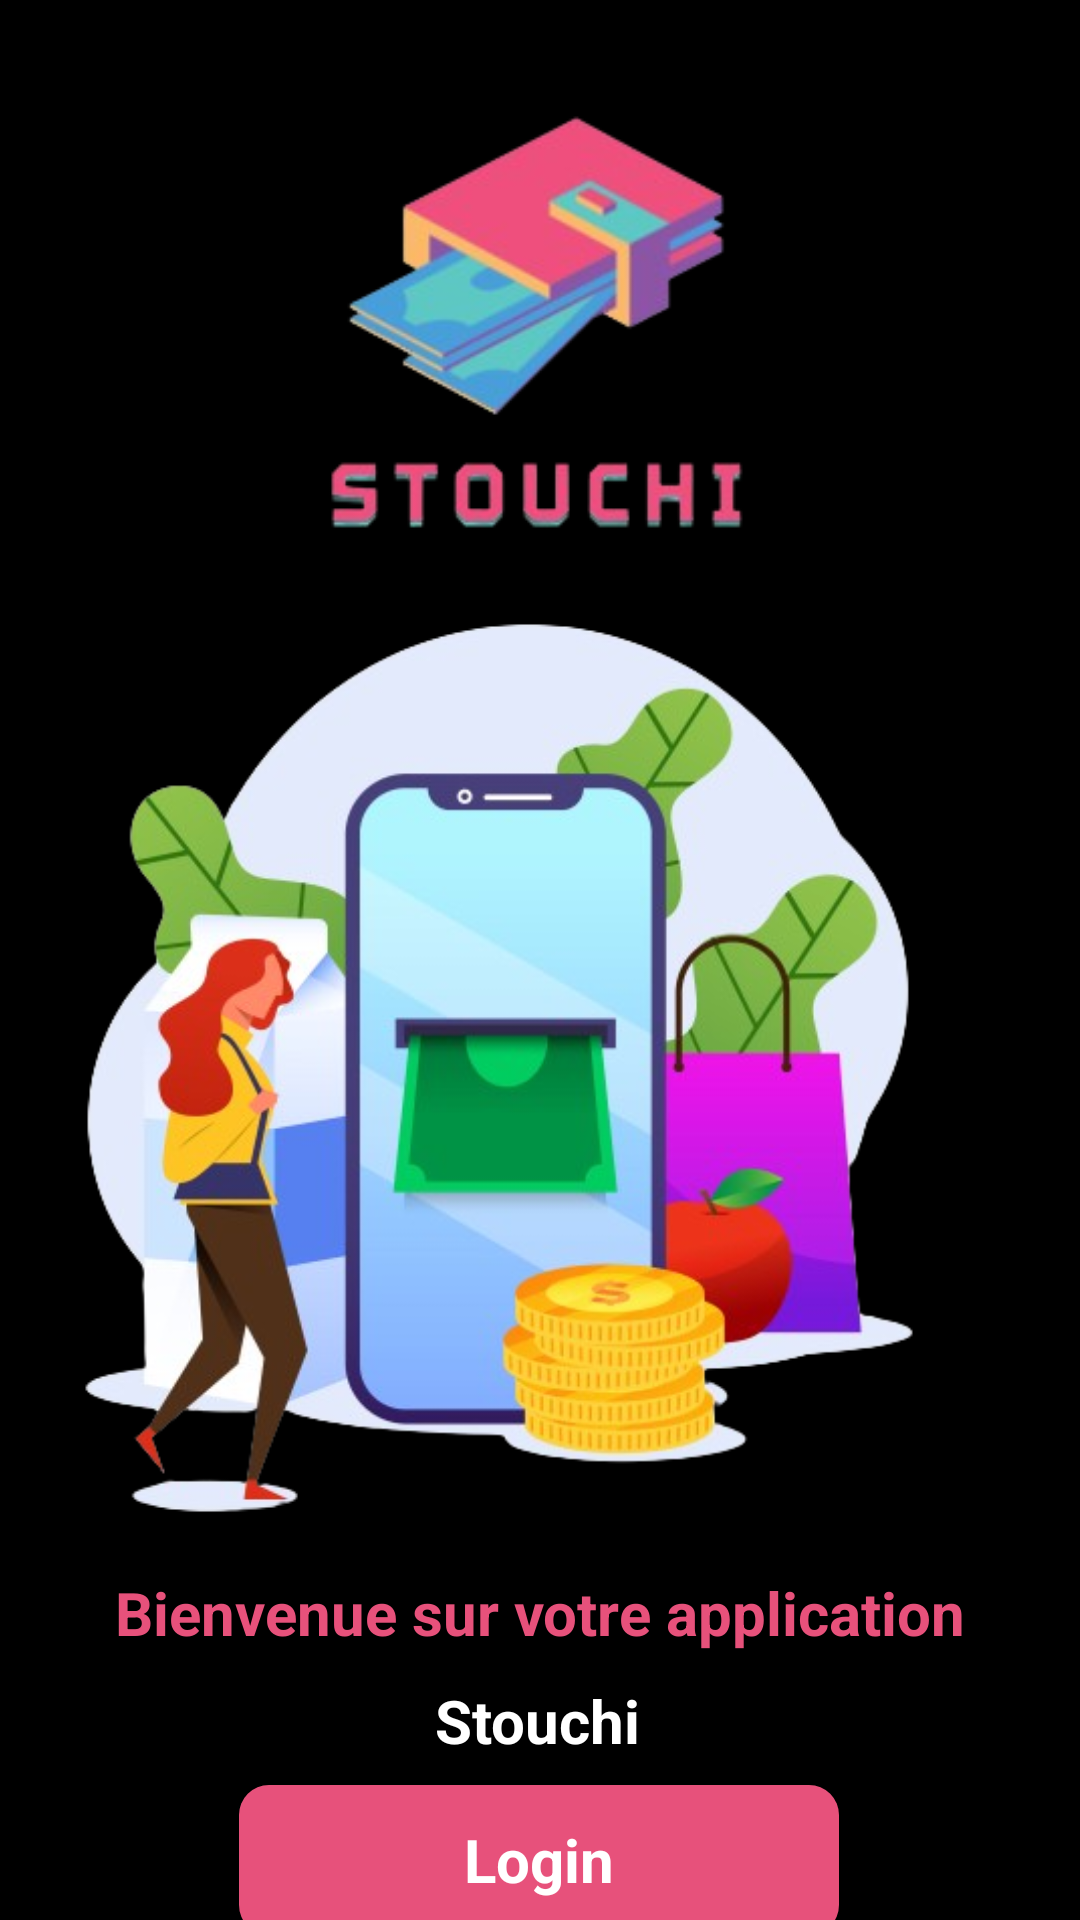

The Android layout XML behind this screen, and the referenced resources:
<!-- AndroidManifest.xml: application theme Theme.MyApplication -->
<!-- res/layout/bienvenu.xml -->
<?xml version="1.0" encoding="utf-8"?>
<androidx.constraintlayout.widget.ConstraintLayout xmlns:android="http://schemas.android.com/apk/res/android"
    xmlns:app="http://schemas.android.com/apk/res-auto"
    xmlns:tools="http://schemas.android.com/tools"
    android:layout_width="match_parent"
    android:layout_height="match_parent"
    android:background="#000000"
    tools:context=".bienvenueActivity">

    <androidx.appcompat.widget.AppCompatButton
        android:id="@+id/button15"
        style="@android:style/Widget.Button"
        android:layout_width="200dp"
        android:layout_height="50dp"
        android:layout_marginTop="8dp"
        android:background="@drawable/background_btn_1"
        android:shadowColor="#E91E63"
        android:text="Login"
        android:textColor="#ffffff"
        android:textColorHighlight="#E91E63"
        android:textColorLink="#E91E63"
        android:textSize="20sp"
        android:textStyle="bold"
        app:layout_constraintEnd_toEndOf="parent"
        app:layout_constraintHorizontal_bias="0.497"
        app:layout_constraintStart_toStartOf="parent"
        app:layout_constraintTop_toBottomOf="@+id/textView14"
        app:rippleColor="#E91E63"
        app:strokeColor="#E91E63" />

    <TextView
        android:id="@+id/textView13"
        android:layout_width="wrap_content"
        android:layout_height="wrap_content"
        android:layout_marginTop="524dp"
        android:text="Bienvenue sur votre application"
        android:textColor="#e7517b"
        android:textSize="20sp"
        android:textStyle="bold"
        app:layout_constraintEnd_toEndOf="parent"
        app:layout_constraintStart_toStartOf="parent"
        app:layout_constraintTop_toTopOf="@+id/imageView16" />

    <TextView
        android:id="@+id/textView14"
        android:layout_width="wrap_content"
        android:layout_height="wrap_content"
        android:layout_marginTop="36dp"
        android:text="Stouchi"
        android:textColor="#FFFFFF"
        android:textSize="20sp"
        android:textStyle="bold"
        app:layout_constraintEnd_toEndOf="parent"
        app:layout_constraintHorizontal_bias="0.498"
        app:layout_constraintStart_toStartOf="parent"
        app:layout_constraintTop_toTopOf="@+id/textView13" />

    <androidx.appcompat.widget.AppCompatButton
        android:id="@+id/button16"
        style="@android:style/Widget.Button"
        android:layout_width="200dp"
        android:layout_height="50dp"
        android:layout_marginTop="68dp"
        android:background="@drawable/background_btn_2"
        android:shadowColor="#E91E63"
        android:text="Sign Up"
        android:textColor="#E91E63"
        android:textColorHighlight="#E91E63"
        android:textColorLink="#E91E63"
        android:textSize="20sp"
        android:textStyle="bold"
        app:layout_constraintBottom_toBottomOf="parent"
        app:layout_constraintEnd_toEndOf="parent"
        app:layout_constraintHorizontal_bias="0.497"
        app:layout_constraintStart_toStartOf="parent"
        app:layout_constraintTop_toBottomOf="@+id/textView14"
        app:layout_constraintVertical_bias="0.038"
        app:rippleColor="#E91E63"
        app:strokeColor="#E91E63" />

    <ImageView
        android:id="@+id/imageView16"
        android:layout_width="418dp"
        android:layout_height="525dp"
        android:scaleType="fitXY"
        app:layout_constraintEnd_toEndOf="parent"
        app:layout_constraintStart_toStartOf="parent"
        app:layout_constraintTop_toTopOf="parent"
        app:srcCompat="@drawable/intro" />

    <ImageView
        android:id="@+id/imageView18"
        android:layout_width="394dp"
        android:layout_height="156dp"
        android:layout_marginTop="32dp"
        app:layout_constraintEnd_toEndOf="parent"
        app:layout_constraintHorizontal_bias="0.47"
        app:layout_constraintStart_toStartOf="parent"
        app:layout_constraintTop_toTopOf="@+id/imageView16"
        app:srcCompat="@drawable/imagee" />

    <ImageView
        android:id="@+id/imageView20"
        android:layout_width="388dp"
        android:layout_height="0dp"
        app:layout_constraintBottom_toTopOf="@+id/textView13"
        app:layout_constraintEnd_toEndOf="parent"
        app:layout_constraintHorizontal_bias="1.0"
        app:layout_constraintStart_toStartOf="parent"
        app:layout_constraintTop_toBottomOf="@+id/imageView18"
        app:layout_constraintVertical_bias="0.0"
        app:srcCompat="@drawable/mainn" />

</androidx.constraintlayout.widget.ConstraintLayout>
<!-- resources referenced by this layout -->
<resources>
  <!-- drawable background_btn_1 (drawable) -->
  <?xml version="1.0" encoding="utf-8"?>
  <selector xmlns:android="http://schemas.android.com/apk/res/android">
  <item>
      <shape android:shape="rectangle">
  <corners android:radius="10dp"/>
          <solid android:color="#e7517b"/>
      </shape>
  </item>
  </selector>
  <!-- drawable background_btn_2 (drawable) -->
  <?xml version="1.0" encoding="utf-8"?>
  <selector xmlns:android="http://schemas.android.com/apk/res/android">
  <item>
      <shape android:shape="rectangle">
          <stroke android:color="#e7517b" android:width="1dp"/>
          <corners android:radius="10dp"/>
  
      </shape>
  </item>
  </selector>
  <!-- drawable imagee: png bitmap (drawable, 40752 bytes) -->
  <!-- drawable mainn: png bitmap (drawable, 198713 bytes) -->
</resources>
